Run: headless pygame with SDL's dummy video driver; simulated clock (each Clock.tick advances the game by its frame time, no real sleeping); random seed 0; keys injected as events and as key.get_pressed() state; mouse plan: one left click at the window centre at the start of phase 2, then a move to the lower-right quarter at the start of phase 3.
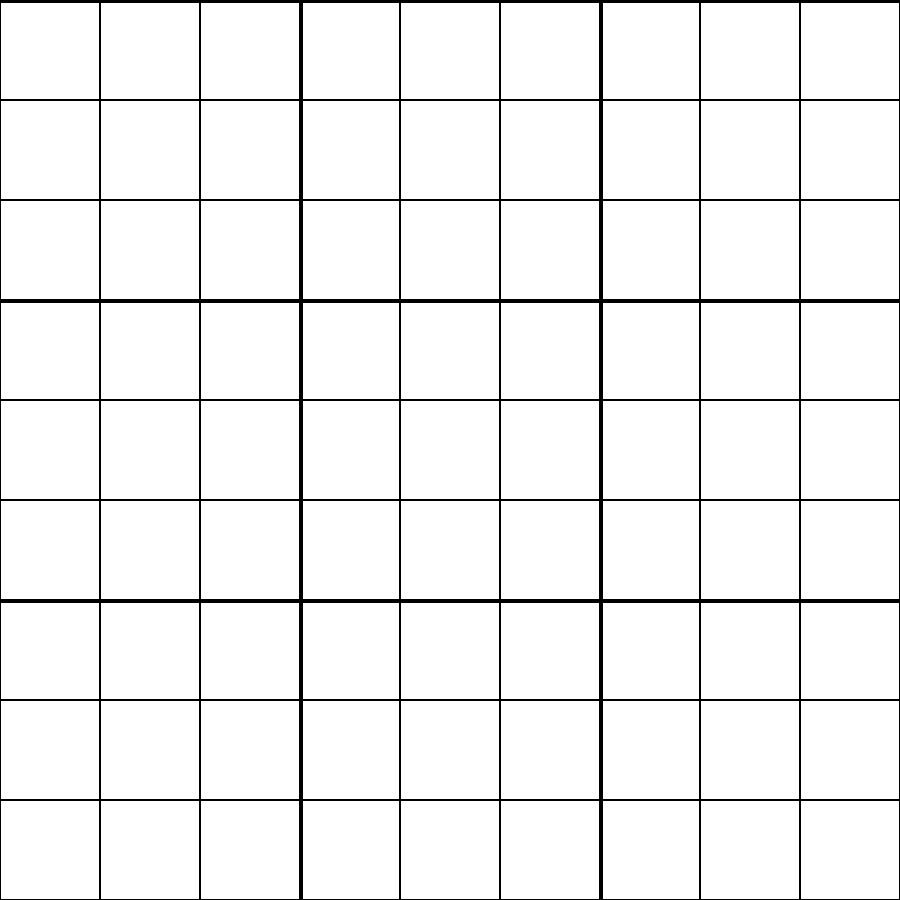
Frame 1 of 4 · flips 1–60 · no input
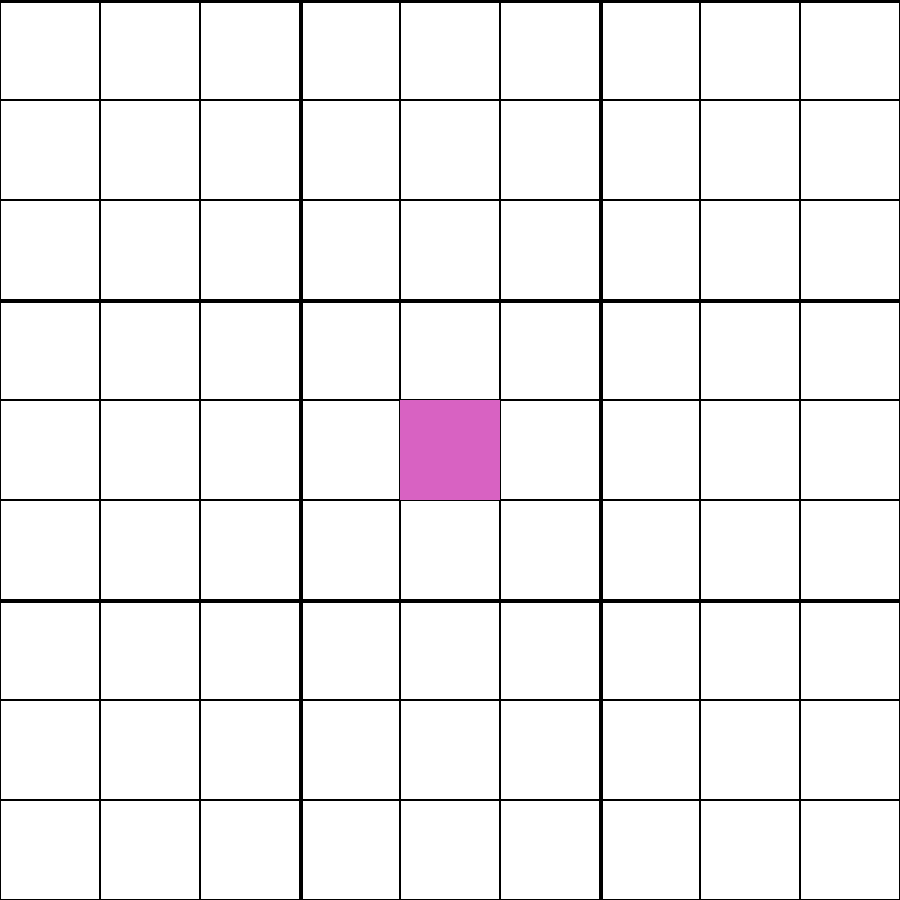
Frame 2 of 4 · flips 61–180 · clicked the window centre · tapped SPACE, RETURN · held RIGHT (→), D
Frame 3 of 4 · flips 181–300 · moved the mouse to the lower-right quarter · held DOWN (↓), S · screen unchanged from frame 2, image omitted
Frame 4 of 4 · flips 301–420 · held LEFT (←), A, UP (↑), W · screen unchanged from frame 3, image omitted

The pygame program that drew these frames:

import pygame

from random import randrange
from time import sleep

class Cell:
	def __init__(self,x,y,width,winx,winy):
		self.x = x
		self.y = y
		self.width = width
		self.color = "black"
		self.clicked = False

	def __str__(self):
		return str(self.x) + "," + str(self.y)

class Grid:
	def __init__(self):
		self.cells = []
		self.cell_size = 0

	def init(self,winx,winy):
		self.cells = []
		self.cell_size = 0
		x = 0
		y = 0
		self.cell_size = ((winx + winy) // 2) // 9
		print("cell_size",self.cell_size)
		for j in range(9):
			row = []

			for k in range(9):
				row.append(Cell(x,y,self.cell_size,winx,winy))
				x += self.cell_size

			self.cells.append(row)
			x = 0
			y += self.cell_size

	def render(self,surface,winx,winy):
		wid = self.cell_size
		x = 0
		y = 0
		ctr = 0
		for row in self.cells:
			for cell in row:
				#print("cell",cell.x,cell.y,wid)
				not_filled = 1 if not cell.clicked else 0
				pygame.draw.rect(surface, cell.color, (cell.x,cell.y,wid,wid), not_filled)

			x += self.cell_size * 3
			if ctr == 3:
				ctr = 0
				y += self.cell_size * 3

			pygame.draw.line(surface, "black", (0,y), (winx,y), 4)
			pygame.draw.line(surface, "black", (x,0), (x,winy), 4)
			ctr += 1

def main(winx=900,winy=900):
	pygame.display.init()
	screen = pygame.display.set_mode((winx,winy))

	grid = Grid()
	grid.init(winx,winy)

	done = False
	while not done:
		events = pygame.event.get()
		for e in events:
			if e.type == pygame.MOUSEBUTTONDOWN:
				mx,my = e.pos
				xi = mx//grid.cell_size
				yi = my//grid.cell_size
				print("cell indices",xi,yi)
				cell = grid.cells[yi][xi]
				cell.clicked = True
				cell.color = tuple([randrange(0,255) for i in range(3)])
			if e.type == pygame.QUIT:
				done = True
				break
			if e.type == pygame.KEYDOWN:
				if e.key == pygame.K_ESCAPE:
					done = True
					break

		if done:
			continue

		screen.fill("white")
		grid.render(screen,winx,winy)
		pygame.display.flip()
		sleep(0.25)

	pygame.display.quit()

if __name__ == "__main__":
	main()
